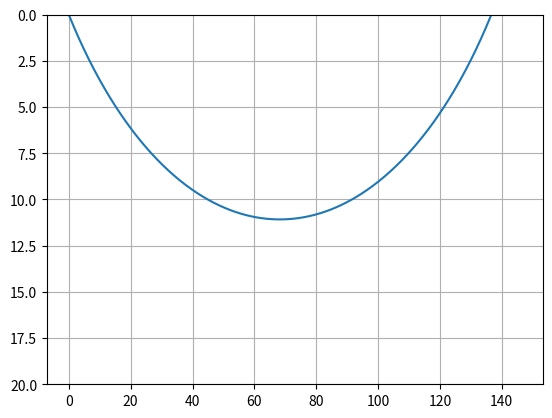

The script that saved this image:
import numpy as np
import matplotlib.pyplot as plt
# ray tracing euler
ds = 0.1

N = 600
p = np.zeros(2)
dp = np.zeros(2)
xz = np.zeros(2)
thet = 45
v0 = 2
p[0] = np.cos(np.deg2rad(thet)/v0)
p[1] = np.sin(np.deg2rad(thet)/v0)
xz[0] = 0
xz[1] = 0

dv = 0.1
dp[0] = 0
dp[1] = -dv/(v0**2)

v = v0
xz0 = []
for i in range(N-1):
    xz = xz + (p*v)*ds
    p = p + (dp)*ds
    v = v0 + dv*xz[1]
    # v2 = v0
    dp[1] = -dv/(v**2)
    # dp[1] = ((1/v2) - (1/v))/ (xz[])
    xz0 = np.append(xz0, xz)

print(xz0)
xz0 = np.reshape(xz0, (N-1, 2))
print(xz0)
plt.ylim(20, 0)
plt.plot(xz0[:, 0], xz0[:, 1])
plt.grid()
plt.show()



